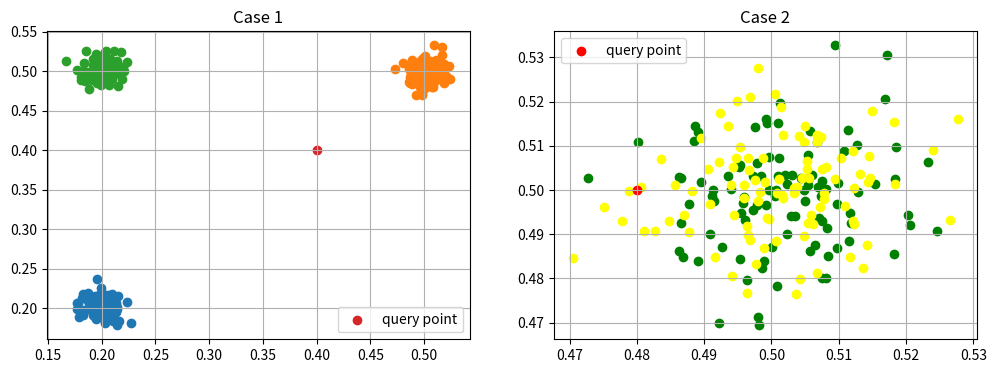

Recreate this plot in Python.
import numpy as np

import matplotlib.pyplot as plt

import seaborn as sns
xs_pt_1 = np.random.normal(0.5, 0.01, 100)

ys_pt_1 = np.random.normal(0.5, 0.01, 100)



xs_pt_2 = np.random.normal(0.2, 0.01, 100)

ys_pt_2 = np.random.normal(0.2, 0.01, 100)



xs_pt_3 = np.random.normal(0.2, 0.01, 100)

ys_pt_3 = np.random.normal(0.5, 0.01, 100)



xs_pt_4 = np.random.normal(0.5, 0.01, 100)

ys_pt_4 = np.random.normal(0.5, 0.01, 100)



x_q = [0.40]

y_q = [0.40]



x_q2 = [0.48]

y_q2 = [0.50]


fig, axarr = plt.subplots(1,2)

fig.set_size_inches(12, 4)



axarr[0].scatter(xs_pt_2, ys_pt_2)

axarr[0].scatter(xs_pt_1, ys_pt_1)

axarr[0].scatter(xs_pt_3, ys_pt_3)

axarr[0].scatter(x_q, y_q, label="query point")

axarr[0].legend()

axarr[0].grid()

axarr[0].set_title('Case 1')



axarr[1].scatter(xs_pt_1, ys_pt_1, color='green')

axarr[1].scatter(xs_pt_4, ys_pt_4, color='yellow')

axarr[1].scatter(x_q2, y_q2, label="query point", color='red')

axarr[1].legend()

axarr[1].grid()

axarr[1].set_title('Case 2')



plt.show()